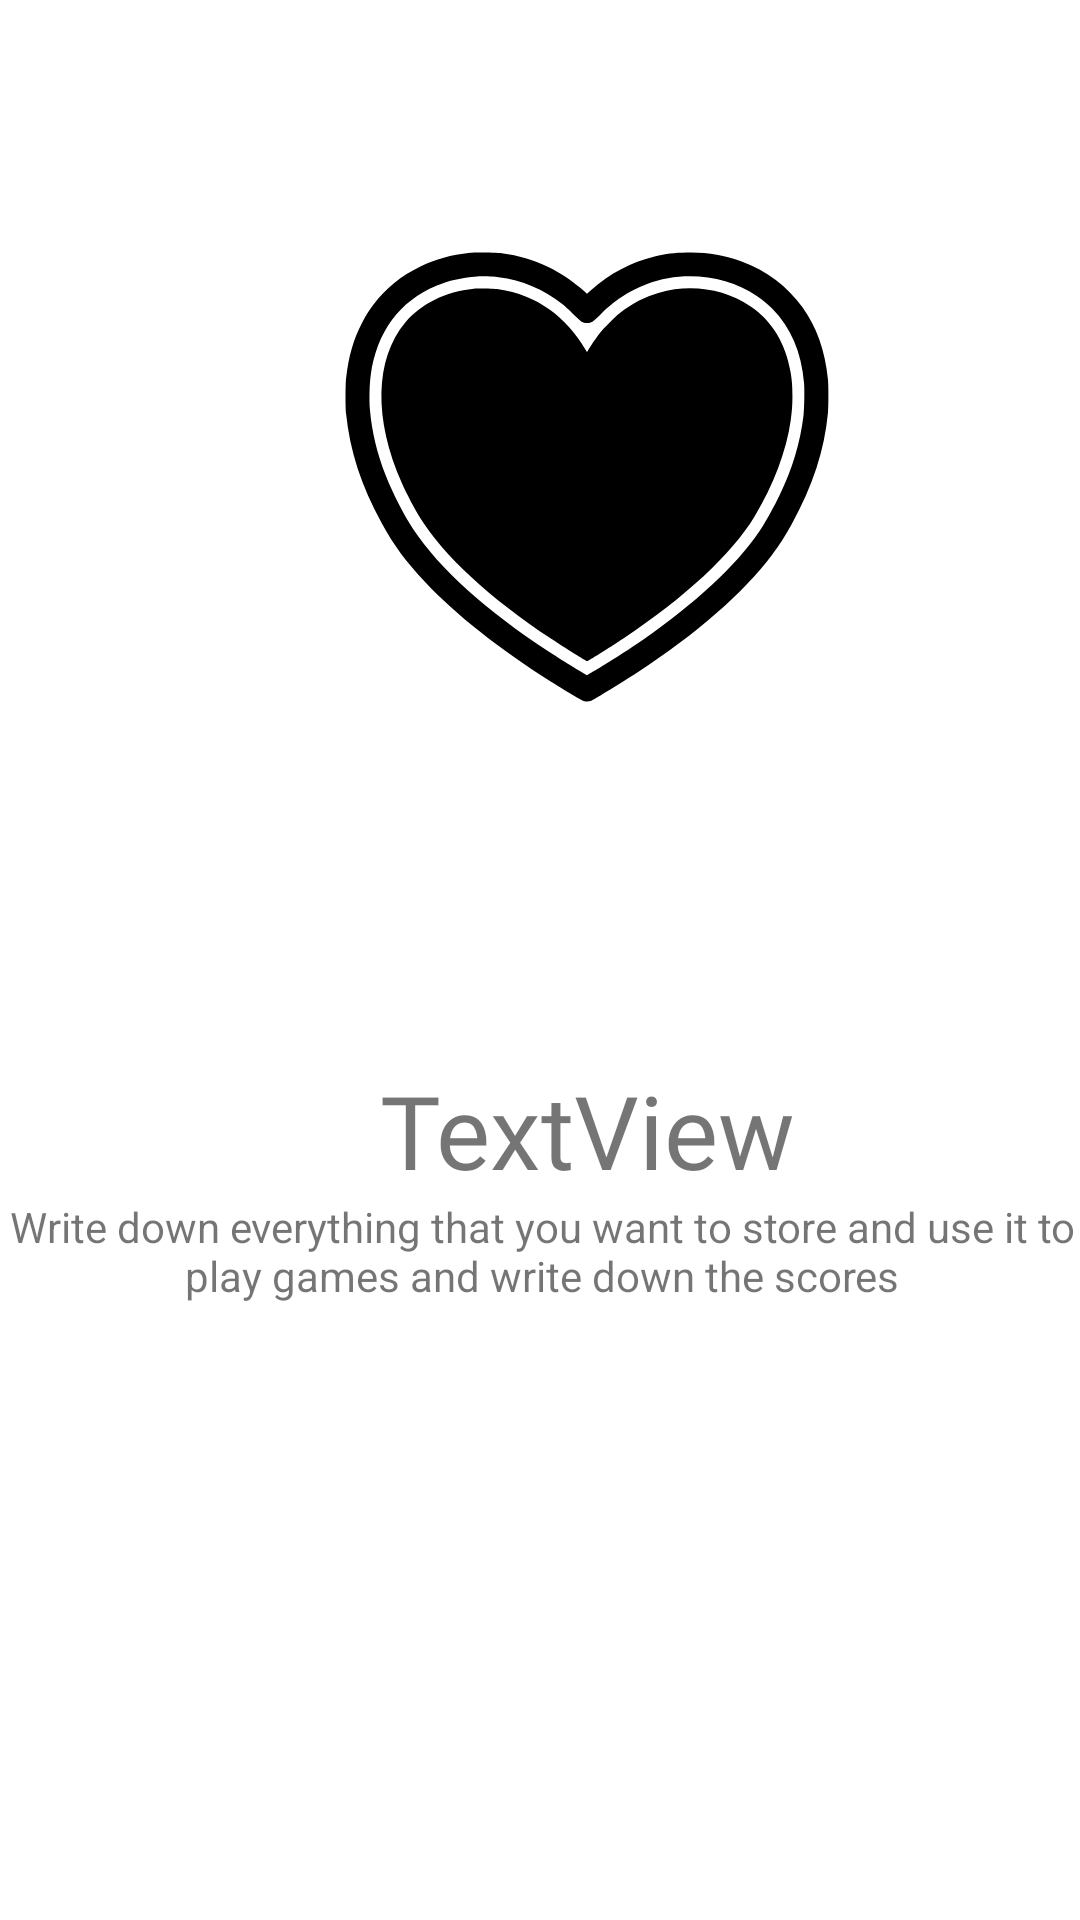

This screen was rendered from an Android layout file. Write that file and the resources it references.
<!-- AndroidManifest.xml: application theme Theme.light -->
<!-- res/layout/slides_layout.xml -->
<?xml version="1.0" encoding="utf-8"?>
<androidx.constraintlayout.widget.ConstraintLayout xmlns:android="http://schemas.android.com/apk/res/android"
    xmlns:app="http://schemas.android.com/apk/res-auto"
    xmlns:tools="http://schemas.android.com/tools"
    android:layout_width="match_parent"
    android:layout_height="match_parent">

    <ImageView
        android:id="@+id/slider_image"
        android:layout_width="200dp"
        android:layout_height="150dp"
        android:layout_marginTop="84dp"
        app:layout_constraintEnd_toEndOf="@+id/slider_heading"
        app:layout_constraintStart_toStartOf="@+id/slider_heading"
        app:layout_constraintTop_toTopOf="parent"
        app:srcCompat="@drawable/ic__139378" />

    <TextView
        android:id="@+id/slider_heading"
        android:layout_width="wrap_content"
        android:layout_height="wrap_content"
        android:layout_marginStart="192dp"
        android:layout_marginTop="120dp"
        android:layout_marginEnd="161dp"
        android:fontFamily="@font/bangers"
        android:gravity="center"
        android:text="TextView"
        android:textSize="34sp"
        app:layout_constraintEnd_toEndOf="parent"
        app:layout_constraintStart_toStartOf="parent"
        app:layout_constraintTop_toBottomOf="@+id/slider_image" />

    <TextView
        android:id="@+id/slider_heading2"
        android:layout_width="wrap_content"
        android:layout_height="wrap_content"
        android:layout_marginStart="177dp"
        android:layout_marginEnd="176dp"
        android:gravity="center"
        android:text="@string/Slides_layout"
        app:layout_constraintEnd_toEndOf="parent"
        app:layout_constraintStart_toStartOf="parent"
        app:layout_constraintTop_toBottomOf="@+id/slider_heading" />
</androidx.constraintlayout.widget.ConstraintLayout>
<!-- resources referenced by this layout -->
<resources>
  <!-- drawable ic__139378: vector/xml drawable (drawable, 2560 chars, omitted) -->
  <string name="Slides_layout">Write down everything that you want to store and use it to play games and write down the scores</string>
  <style name="Theme.light" parent="Theme.MaterialComponents.DayNight.NoActionBar">
          
          <item name="colorPrimary">@color/purple_500</item>
          <item name="colorPrimaryDark">@color/purple_700</item>
          <item name="colorOnPrimary">@color/white</item>
          
          <item name="colorSecondary">@color/teal_200</item>
          <item name="colorSecondaryVariant">@color/teal_700</item>
          <item name="colorOnSecondary">@color/black</item>
          
          <item name="android:statusBarColor" tools:targetApi="l">?attr/colorPrimaryVariant</item>
          
  
          <item name="colorAccent">@color/colorAccent</item>
  
          <item name="android:textColorPrimary">@color/white</item>
      </style>
  <color name="purple_500">#FF6200EE</color>
  <color name="purple_700">#FF3700B3</color>
  <color name="white">#FFFFFFFF</color>
  <color name="teal_200">#FF03DAC5</color>
  <color name="teal_700">#FF018786</color>
  <color name="black">#FF000000</color>
  <color name="colorAccent">#23b8b3</color>
</resources>
